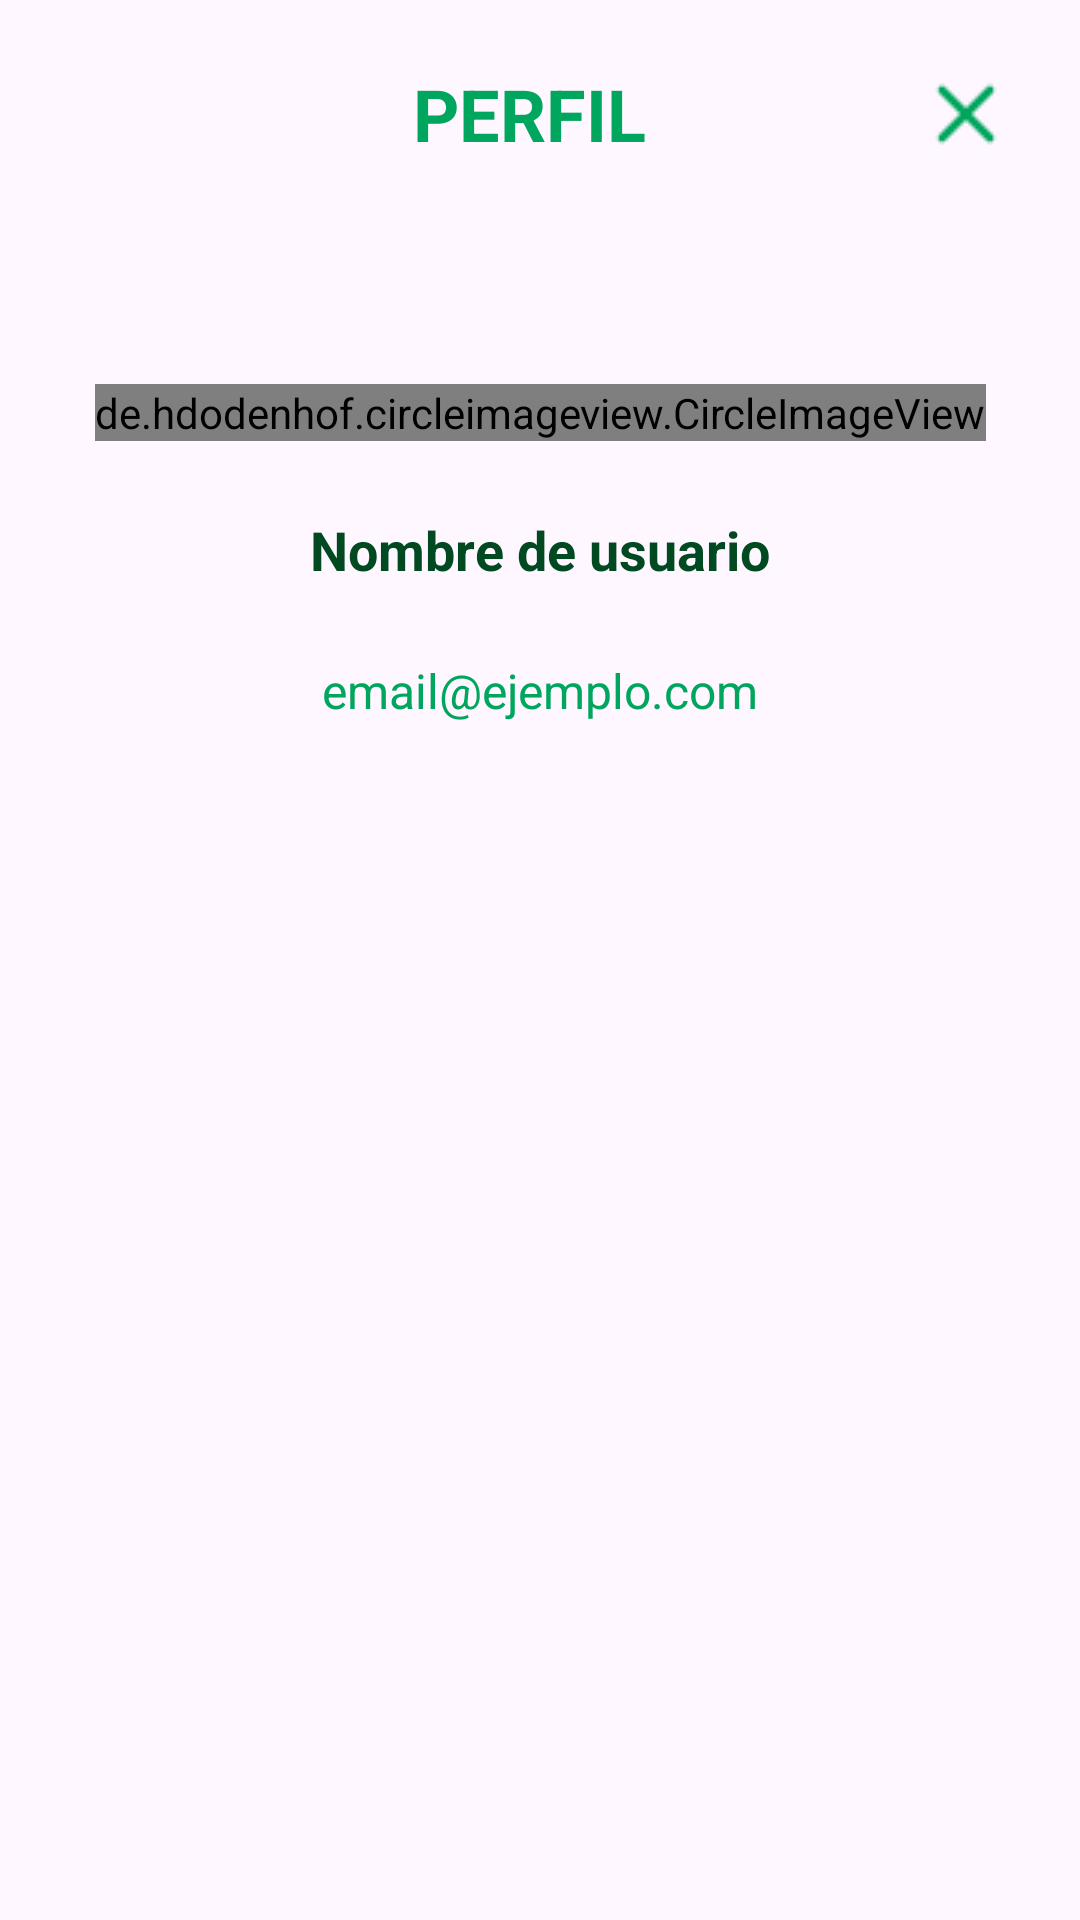

Write the Android layout XML for this screen, with the resource values it uses.
<!-- AndroidManifest.xml: application theme Theme.ProyectoUJA -->
<!-- res/layout/fragment_perfil_profesor.xml -->
<?xml version="1.0" encoding="utf-8"?>
<androidx.constraintlayout.widget.ConstraintLayout xmlns:android="http://schemas.android.com/apk/res/android"
    xmlns:app="http://schemas.android.com/apk/res-auto"
    xmlns:tools="http://schemas.android.com/tools"
    android:id="@+id/btncerrar2"
    android:layout_width="match_parent"
    android:layout_height="match_parent"
    tools:context=".PerfilProfesorFragment" >

    <LinearLayout
        android:id="@+id/encabezado"
        android:layout_width="0dp"
        android:layout_height="wrap_content"
        android:layout_margin="12dp"
        android:layout_marginTop="16dp"
        android:gravity="center_vertical"
        android:orientation="horizontal"
        app:layout_constraintEnd_toEndOf="parent"
        app:layout_constraintStart_toStartOf="parent"
        app:layout_constraintTop_toTopOf="parent">

        <Space
            android:layout_width="45dp"
            android:layout_height="30dp" />

        <TextView
            android:id="@+id/textView5"
            android:layout_width="0dp"
            android:layout_height="wrap_content"
            android:layout_weight="1"
            android:gravity="center"
            android:text="PERFIL"
            android:textColor="@color/verde"
            android:textSize="24sp"
            android:textStyle="bold" />

        <ImageButton
            android:id="@+id/imageButton5"
            android:layout_width="wrap_content"
            android:layout_height="wrap_content"
            android:layout_margin="10dp"
            android:background="@android:color/transparent"
            android:src="@drawable/xgreen" />
    </LinearLayout>

    <de.hdodenhof.circleimageview.CircleImageView
        android:id="@+id/profileImageView2"
        android:layout_width="wrap_content"
        android:layout_height="wrap_content"
        android:layout_marginTop="64dp"
        android:src="@drawable/account_circle"
        app:layout_constraintEnd_toEndOf="parent"
        app:layout_constraintStart_toStartOf="parent"
        app:layout_constraintTop_toBottomOf="@id/encabezado" />

    <TextView
        android:id="@+id/usernameTextView2"
        android:layout_width="wrap_content"
        android:layout_height="wrap_content"
        android:layout_marginTop="24dp"
        android:text="Nombre de usuario"
        android:textColor="@color/verdeOscuro"
        android:textSize="18sp"
        android:textStyle="bold"
        app:layout_constraintEnd_toEndOf="parent"
        app:layout_constraintStart_toStartOf="parent"
        app:layout_constraintTop_toBottomOf="@+id/profileImageView2" />

    <TextView
        android:id="@+id/emailTextView2"
        android:layout_width="wrap_content"
        android:layout_height="wrap_content"
        android:layout_marginTop="24dp"
        android:text="email@ejemplo.com"
        android:textColor="@color/verde"
        android:textSize="16sp"
        app:layout_constraintEnd_toEndOf="parent"
        app:layout_constraintStart_toStartOf="parent"
        app:layout_constraintTop_toBottomOf="@+id/usernameTextView2" />
</androidx.constraintlayout.widget.ConstraintLayout>
<!-- resources referenced by this layout -->
<resources>
  <color name="verde">#00A65D</color>
  <color name="verdeOscuro">#004921</color>
  <!-- drawable account_circle (drawable) -->
  <vector xmlns:android="http://schemas.android.com/apk/res/android"
      android:width="100dp"
      android:height="100dp"
      android:viewportWidth="40"
      android:viewportHeight="40">
    <path
        android:pathData="M9.75,28.5C11.167,27.417 12.75,26.563 14.5,25.938C16.25,25.313 18.083,25 20,25C21.917,25 23.75,25.313 25.5,25.938C27.25,26.563 28.833,27.417 30.25,28.5C31.222,27.361 31.979,26.069 32.521,24.625C33.062,23.181 33.333,21.639 33.333,20C33.333,16.306 32.035,13.16 29.437,10.563C26.84,7.965 23.694,6.667 20,6.667C16.306,6.667 13.16,7.965 10.562,10.563C7.965,13.16 6.667,16.306 6.667,20C6.667,21.639 6.937,23.181 7.479,24.625C8.021,26.069 8.778,27.361 9.75,28.5ZM20,21.667C18.361,21.667 16.979,21.104 15.854,19.979C14.729,18.854 14.167,17.472 14.167,15.833C14.167,14.194 14.729,12.813 15.854,11.688C16.979,10.563 18.361,10 20,10C21.639,10 23.021,10.563 24.146,11.688C25.271,12.813 25.833,14.194 25.833,15.833C25.833,17.472 25.271,18.854 24.146,19.979C23.021,21.104 21.639,21.667 20,21.667ZM20,36.667C17.694,36.667 15.528,36.229 13.5,35.354C11.472,34.479 9.708,33.292 8.208,31.792C6.708,30.292 5.521,28.528 4.646,26.5C3.771,24.472 3.333,22.306 3.333,20C3.333,17.694 3.771,15.528 4.646,13.5C5.521,11.472 6.708,9.708 8.208,8.208C9.708,6.708 11.472,5.521 13.5,4.646C15.528,3.771 17.694,3.333 20,3.333C22.306,3.333 24.472,3.771 26.5,4.646C28.528,5.521 30.292,6.708 31.792,8.208C33.292,9.708 34.479,11.472 35.354,13.5C36.229,15.528 36.667,17.694 36.667,20C36.667,22.306 36.229,24.472 35.354,26.5C34.479,28.528 33.292,30.292 31.792,31.792C30.292,33.292 28.528,34.479 26.5,35.354C24.472,36.229 22.306,36.667 20,36.667Z"
        android:strokeColor="#00A65D"
        android:strokeWidth="1"
        android:fillColor="@android:color/transparent"/>
  </vector>
  <!-- drawable xgreen: png bitmap (drawable, 310 bytes) -->
  <style name="Theme.ProyectoUJA" parent="Base.Theme.ProyectoUJA" />
  <style name="Base.Theme.ProyectoUJA" parent="Theme.Material3.DayNight.NoActionBar">
          
          
      </style>
</resources>
